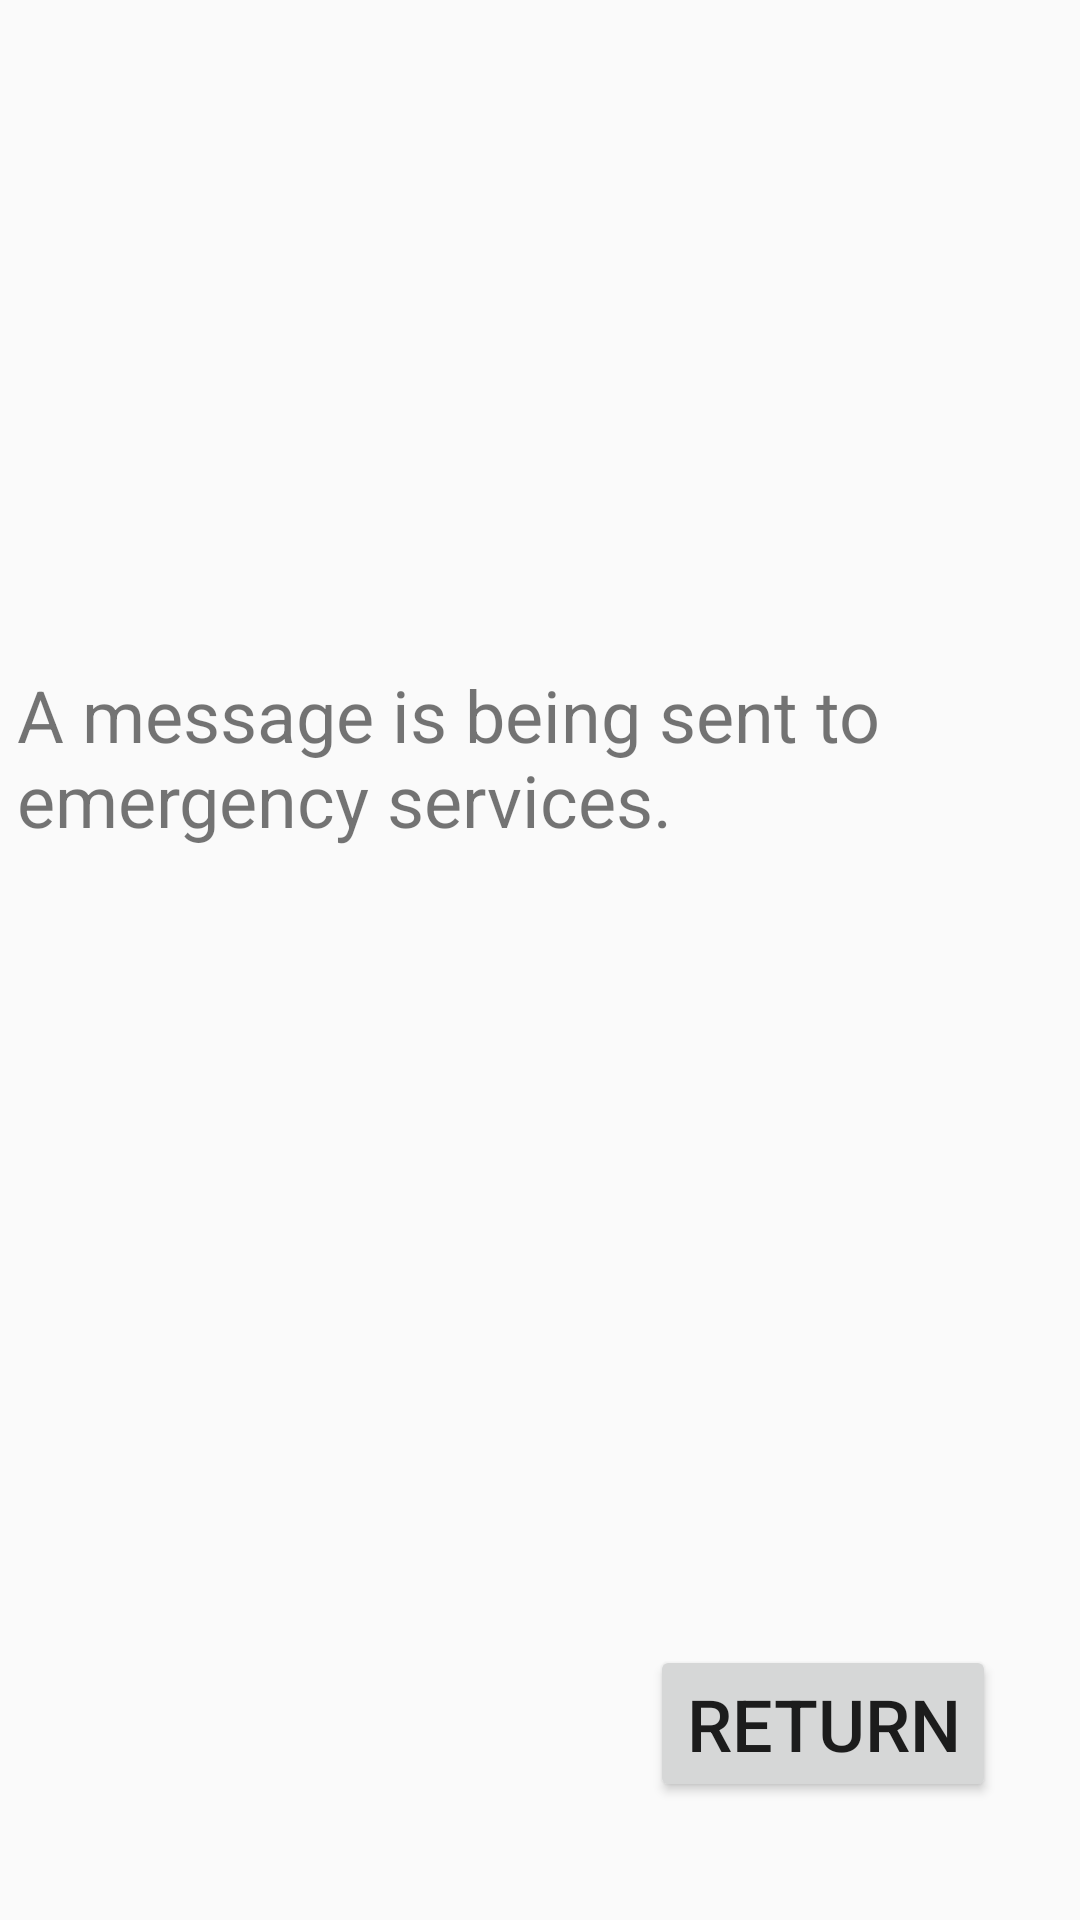

Here is an Android app screen rendered from its layout file. Give the layout XML and the strings, colors and styles it references.
<!-- AndroidManifest.xml: application theme AppTheme -->
<!-- res/layout/activity_test_voice.xml -->
<?xml version="1.0" encoding="utf-8"?>
<android.support.constraint.ConstraintLayout xmlns:android="http://schemas.android.com/apk/res/android"
    xmlns:app="http://schemas.android.com/apk/res-auto"
    xmlns:tools="http://schemas.android.com/tools"
    android:layout_width="match_parent"
    android:layout_height="match_parent"
    tools:context="com.ots.tdd.onthespectrum.TestVoiceActivity">

    <TextView
        android:id="@+id/call_status"
        android:layout_width="349dp"
        android:layout_height="62dp"
        android:layout_marginBottom="8dp"
        android:layout_marginEnd="8dp"
        android:layout_marginStart="8dp"
        android:layout_marginTop="8dp"
        android:text="A message is being sent to emergency services."
        android:textSize="24sp"
        app:layout_constraintBottom_toBottomOf="parent"
        app:layout_constraintEnd_toEndOf="parent"
        app:layout_constraintHorizontal_bias="0.526"
        app:layout_constraintStart_toStartOf="parent"
        app:layout_constraintTop_toTopOf="parent"
        app:layout_constraintVertical_bias="0.381" />

    <Button
        android:id="@+id/returnButton"
        android:layout_width="wrap_content"
        android:layout_height="wrap_content"
        android:layout_marginBottom="8dp"
        android:layout_marginEnd="8dp"
        android:layout_marginStart="8dp"
        android:layout_marginTop="8dp"
        android:onClick="returnToHome"
        android:text="Return"
        android:textSize="24sp"
        app:layout_constraintBottom_toBottomOf="parent"
        app:layout_constraintEnd_toEndOf="parent"
        app:layout_constraintHorizontal_bias="0.913"
        app:layout_constraintStart_toStartOf="parent"
        app:layout_constraintTop_toTopOf="parent"
        app:layout_constraintVertical_bias="0.945" />
</android.support.constraint.ConstraintLayout>
<!-- resources referenced by this layout -->
<resources>
  <style name="AppTheme" parent="Theme.AppCompat.Light.DarkActionBar">
          
          <item name="colorPrimary">@color/colorPrimary</item>
          <item name="colorPrimaryDark">@color/colorPrimaryDark</item>
          <item name="colorAccent">@color/colorAccent</item>
      </style>
  <color name="colorPrimary">#3F51B5</color>
  <color name="colorPrimaryDark">#303f9f</color>
  <color name="colorAccent">#FF4081</color>
</resources>
